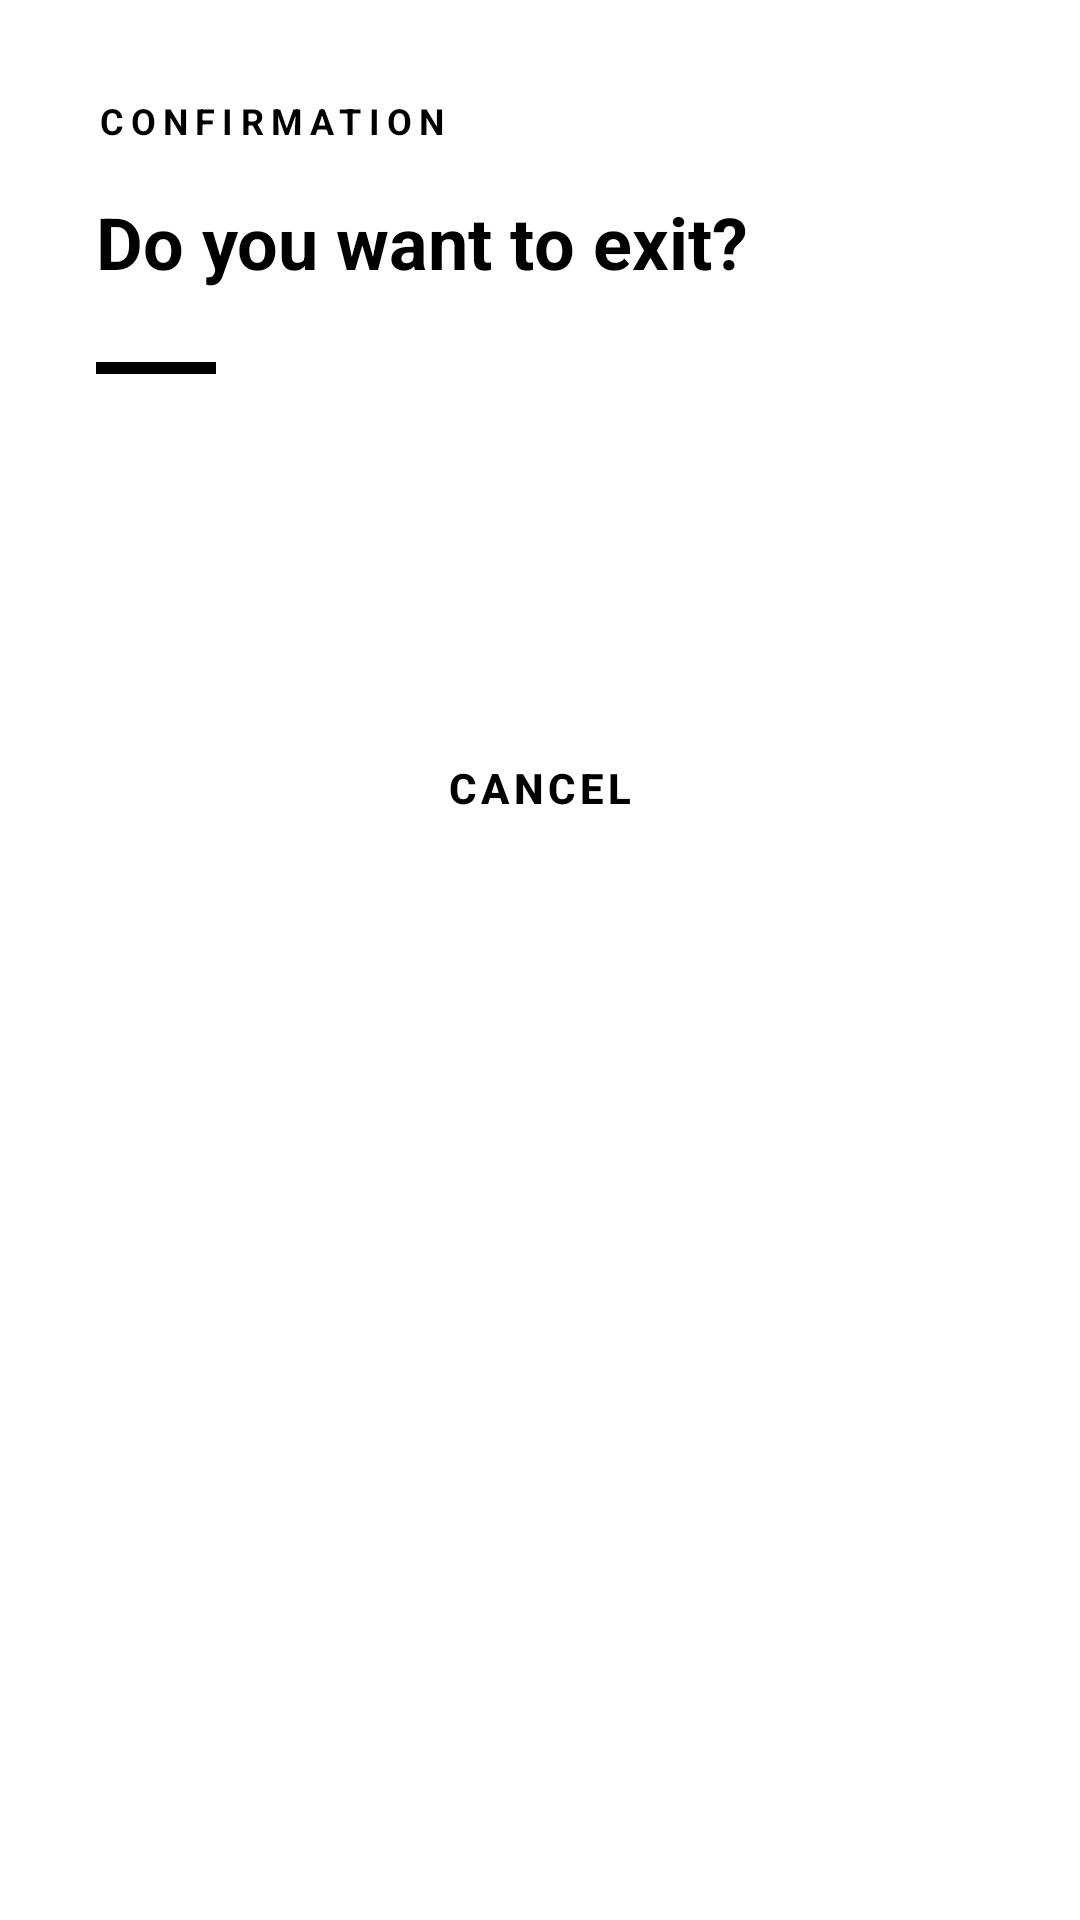

Write the Android layout XML for this screen, with the resource values it uses.
<!-- AndroidManifest.xml: application theme Theme.K234111441App -->
<!-- res/layout/custom_dialog.xml -->
<?xml version="1.0" encoding="utf-8"?>
<androidx.cardview.widget.CardView xmlns:android="http://schemas.android.com/apk/res/android"
    xmlns:app="http://schemas.android.com/apk/res-auto"
    android:layout_width="300dp"
    android:layout_height="wrap_content"
    app:cardCornerRadius="0dp"
    app:cardElevation="0dp"
    android:layout_gravity="center">

    <LinearLayout
        android:layout_width="match_parent"
        android:layout_height="wrap_content"
        android:orientation="vertical"
        android:padding="32dp"
        android:background="#FFFFFF">

        <TextView
            android:layout_width="wrap_content"
            android:layout_height="wrap_content"
            android:text="@string/str_confirm_title"
            android:textSize="12sp"
            android:textStyle="bold"
            android:textColor="#000000"
            android:letterSpacing="0.2"/>

        <TextView
            android:id="@+id/textView5"
            android:layout_width="match_parent"
            android:layout_height="wrap_content"
            android:text="@string/check_exit"
            android:layout_marginTop="16dp"
            android:textSize="24sp"
            android:textColor="#000000"
            android:lineSpacingExtra="4dp"
            android:textStyle="bold" />

        <View
            android:layout_width="40dp"
            android:layout_height="4dp"
            android:background="#000000"
            android:layout_marginTop="24dp"
            android:layout_marginBottom="40dp"/>

        <LinearLayout
            android:layout_width="match_parent"
            android:layout_height="wrap_content"
            android:orientation="vertical">

            <Button
                android:id="@+id/btn_dialog_ok"
                android:layout_width="match_parent"
                android:layout_height="60dp"
                android:text="@string/str_proceed"
                android:textColor="#FFFFFF"
                android:backgroundTint="#000000"
                android:textStyle="bold"
                android:letterSpacing="0.1"
                android:insetTop="0dp"
                android:insetBottom="0dp"
                app:cornerRadius="0dp"
                android:layout_marginBottom="8dp"
                style="?android:attr/buttonBarButtonStyle"/>

            <Button
                android:id="@+id/btn_dialog_cancel"
                android:layout_width="match_parent"
                android:layout_height="60dp"
                android:text="@string/str_cancel"
                android:textColor="#000000"
                style="@style/Widget.MaterialComponents.Button.OutlinedButton"
                android:textStyle="bold"
                android:letterSpacing="0.1"
                android:insetTop="0dp"
                android:insetBottom="0dp"
                app:strokeColor="#000000"
                app:strokeWidth="2dp"
                app:cornerRadius="0dp"/>
        </LinearLayout>
    </LinearLayout>
</androidx.cardview.widget.CardView>
<!-- resources referenced by this layout -->
<resources>
  <string name="check_exit">Do you want to exit?</string>
  <string name="str_cancel">CANCEL</string>
  <string name="str_confirm_title">CONFIRMATION</string>
  <string name="str_proceed">PROCEED</string>
  <style name="Theme.K234111441App" parent="Base.Theme.K234111441App" />
  <style name="Base.Theme.K234111441App" parent="Theme.Material3.DayNight.NoActionBar">
          
          
      </style>
</resources>
